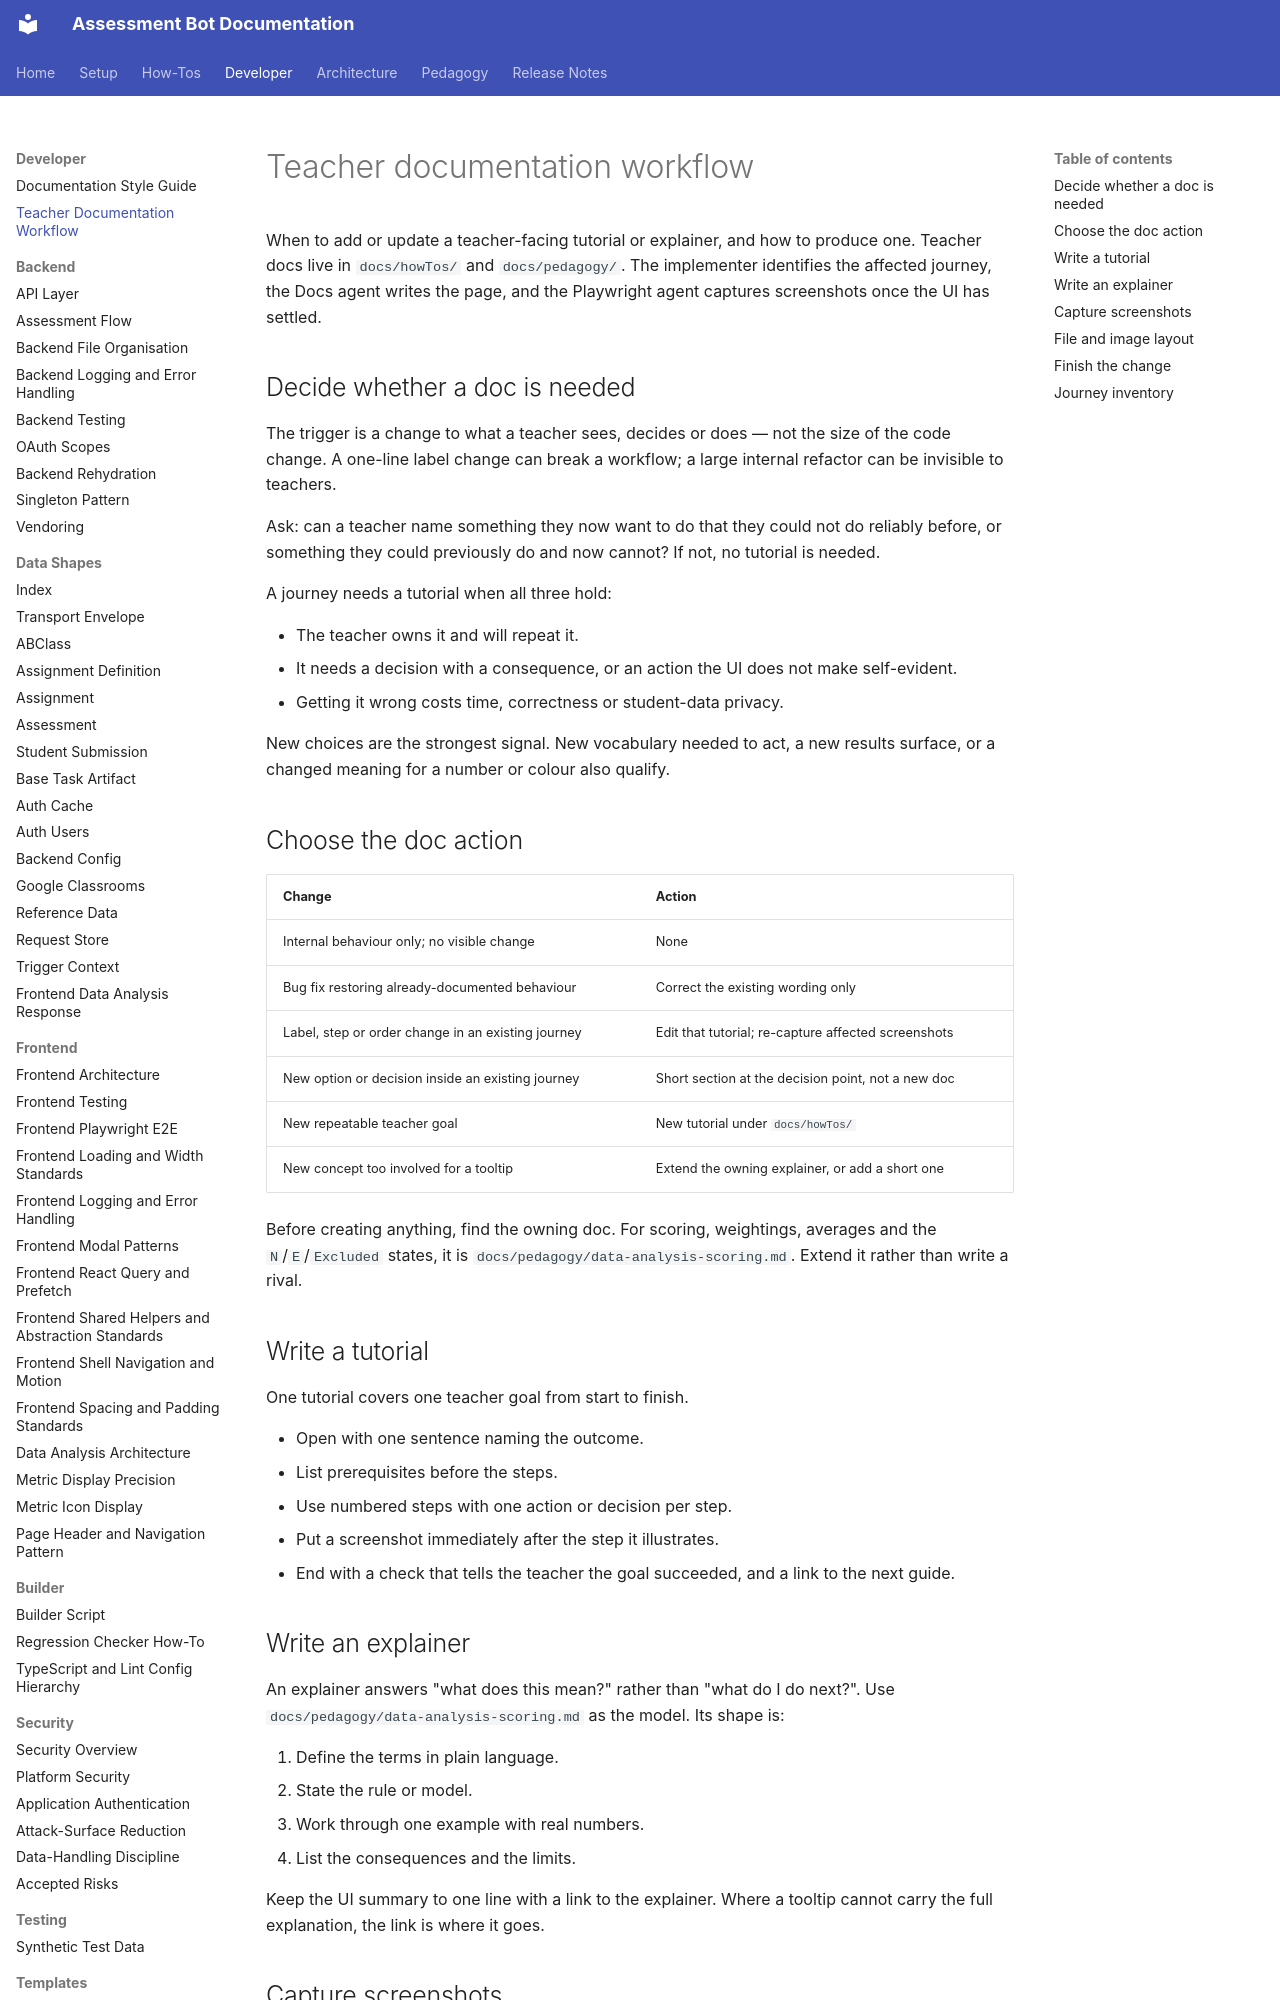

repository: h-arnold/AssessmentBot · page: developer/teacher-documentation-workflow/index.html · generator: mkdocs

# Teacher documentation workflow

When to add or update a teacher-facing tutorial or explainer, and how to produce one.
Teacher docs live in `docs/howTos/` and `docs/pedagogy/`. The implementer identifies the
affected journey, the Docs agent writes the page, and the Playwright agent captures
screenshots once the UI has settled.

## Decide whether a doc is needed

The trigger is a change to what a teacher sees, decides or does — not the size of the code
change. A one-line label change can break a workflow; a large internal refactor can be
invisible to teachers.

Ask: can a teacher name something they now want to do that they could not do reliably
before, or something they could previously do and now cannot? If not, no tutorial is
needed.

A journey needs a tutorial when all three hold:

- The teacher owns it and will repeat it.
- It needs a decision with a consequence, or an action the UI does not make self-evident.
- Getting it wrong costs time, correctness or student-data privacy.

New choices are the strongest signal. New vocabulary needed to act, a new results surface,
or a changed meaning for a number or colour also qualify.

## Choose the doc action

| Change                                             | Action                                              |
| -------------------------------------------------- | --------------------------------------------------- |
| Internal behaviour only; no visible change         | None                                                |
| Bug fix restoring already-documented behaviour     | Correct the existing wording only                   |
| Label, step or order change in an existing journey | Edit that tutorial; re-capture affected screenshots |
| New option or decision inside an existing journey  | Short section at the decision point, not a new doc  |
| New repeatable teacher goal                        | New tutorial under `docs/howTos/`                   |
| New concept too involved for a tooltip             | Extend the owning explainer, or add a short one     |

Before creating anything, find the owning doc. For scoring, weightings, averages and the
`N`/`E`/`Excluded` states, it is `docs/pedagogy/data-analysis-scoring.md`. Extend it rather
than write a rival.

## Write a tutorial

One tutorial covers one teacher goal from start to finish.

- Open with one sentence naming the outcome.
- List prerequisites before the steps.
- Use numbered steps with one action or decision per step.
- Put a screenshot immediately after the step it illustrates.
- End with a check that tells the teacher the goal succeeded, and a link to the next guide.

## Write an explainer

An explainer answers "what does this mean?" rather than "what do I do next?". Use
`docs/pedagogy/data-analysis-scoring.md` as the model. Its shape is:

1. Define the terms in plain language.
2. State the rule or model.
3. Work through one example with real numbers.
4. List the consequences and the limits.

Keep the UI summary to one line with a link to the explainer. Where a tooltip cannot carry
the full explanation, the link is where it goes.
